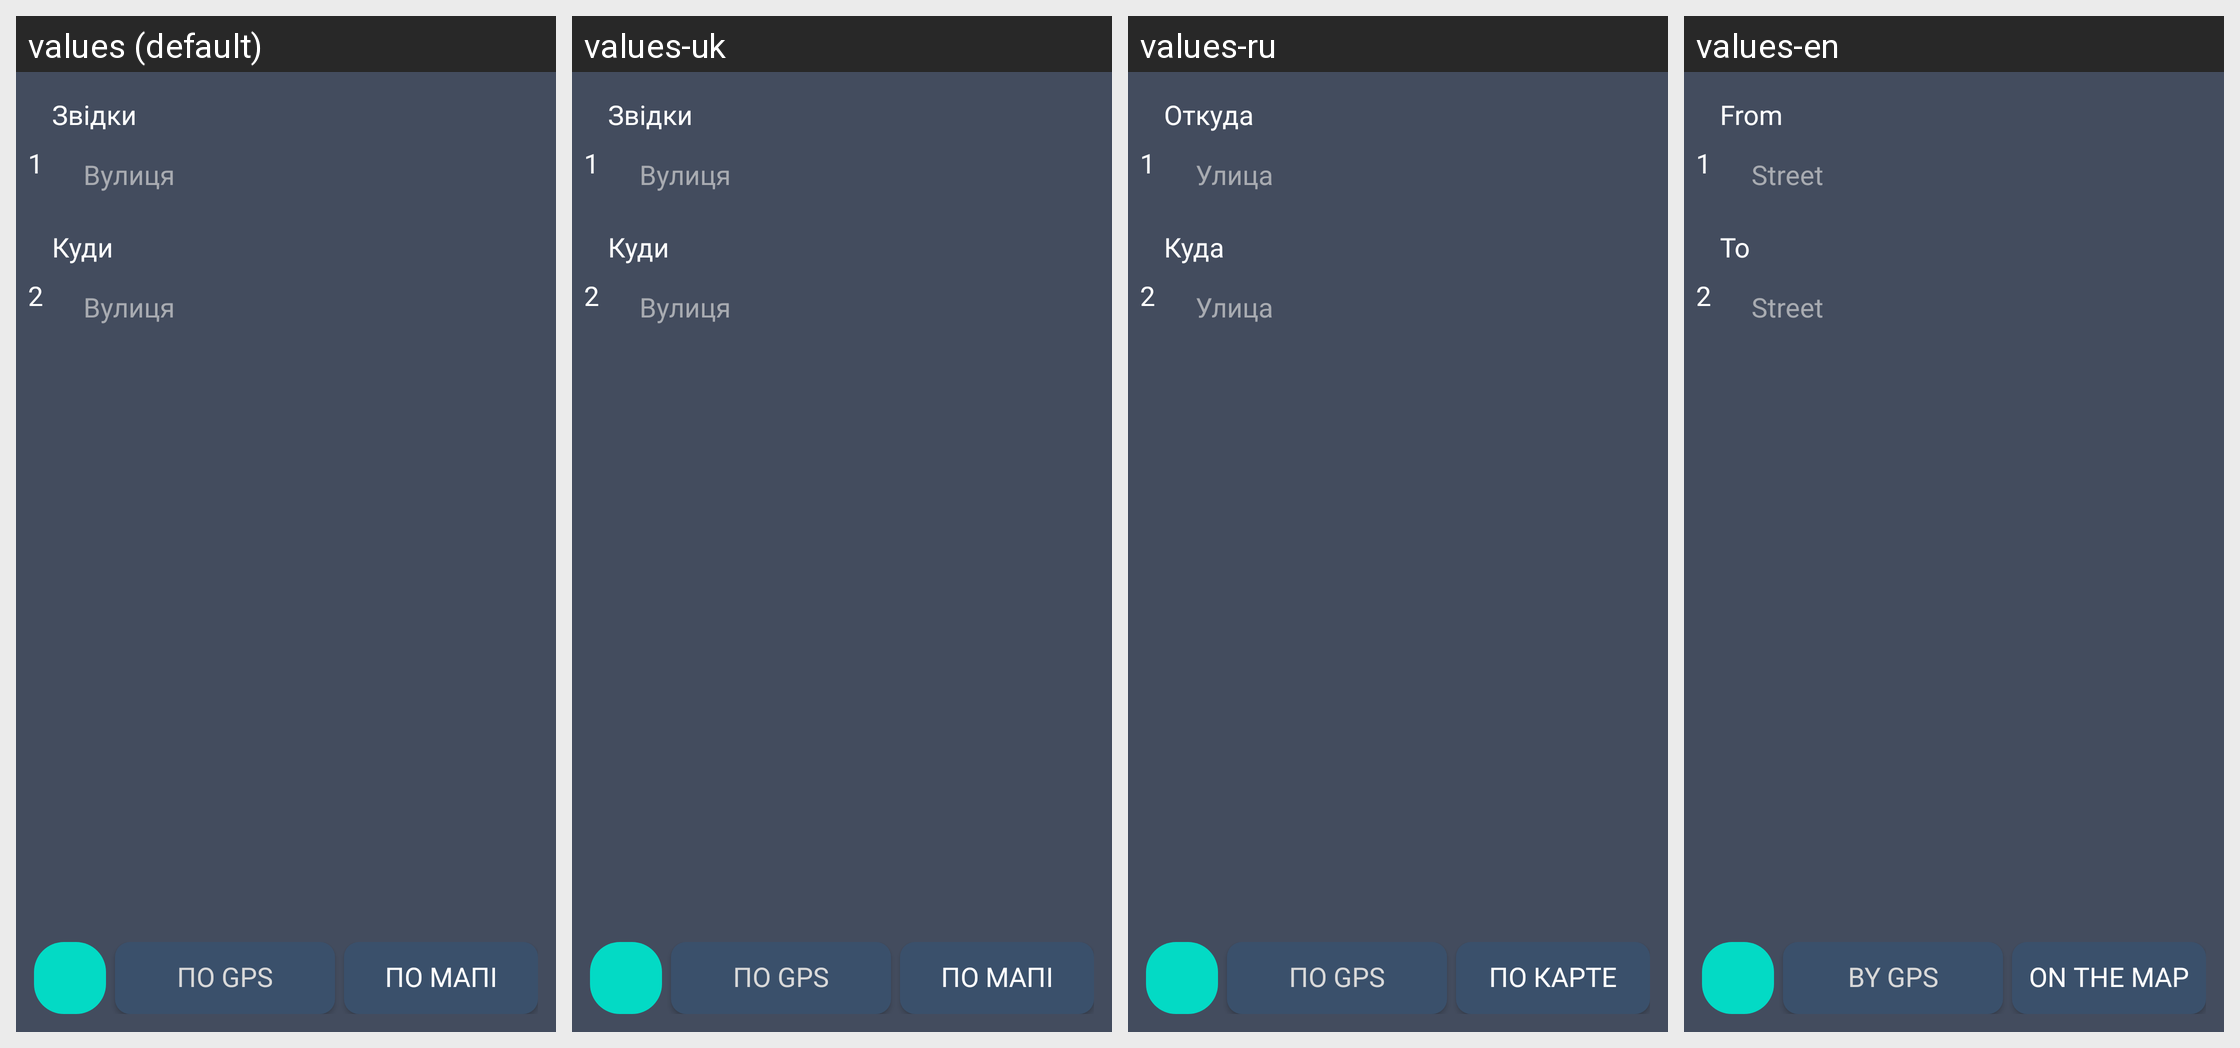

The Android screen above is rendered under several locales of the same app. Produce the string resources it draws, with the default and per-locale values.
Android screen res/layout/fragment_visicom_search.xml rendered under 4 locales, left to right: values (default), values-uk, values-ru, values-en. Device: Nexus 5 (rendered at 1080×1920; each locale shown at half size, 540×960, under a caption strip naming it); theme Theme.TaxiEasyUa.
Other locales in the repository, not shown: values-ru-rRU.
Strings drawn on this screen, with the default value and each locale's value (text and hints the layout hard-codes, and strings that could not be matched under every locale, appear in the picture but are not listed):

from_text
  values: Звідки
  values-uk: Звідки
  values-ru: Откуда
  values-en: From

Street_hint
  values: Вулиця
  values-uk: Вулиця
  values-ru: Улица
  values-en: Street

to_edit
  values: Куди
  values-uk: Куди
  values-ru: Куда
  values-en: To

change
  values: по GPS
  values-uk: по GPS
  values-ru: по GPS
  values-en: by GPS

on_map
  values: по мапі
  values-uk: по мапі
  values-ru: по карте
  values-en: on the map
